3-way image classification set "QCData" from GitHub (MohdAjWrk/Quality-Control_Products-Defect-Detection); label vocabulary: accepted, background, rejected.

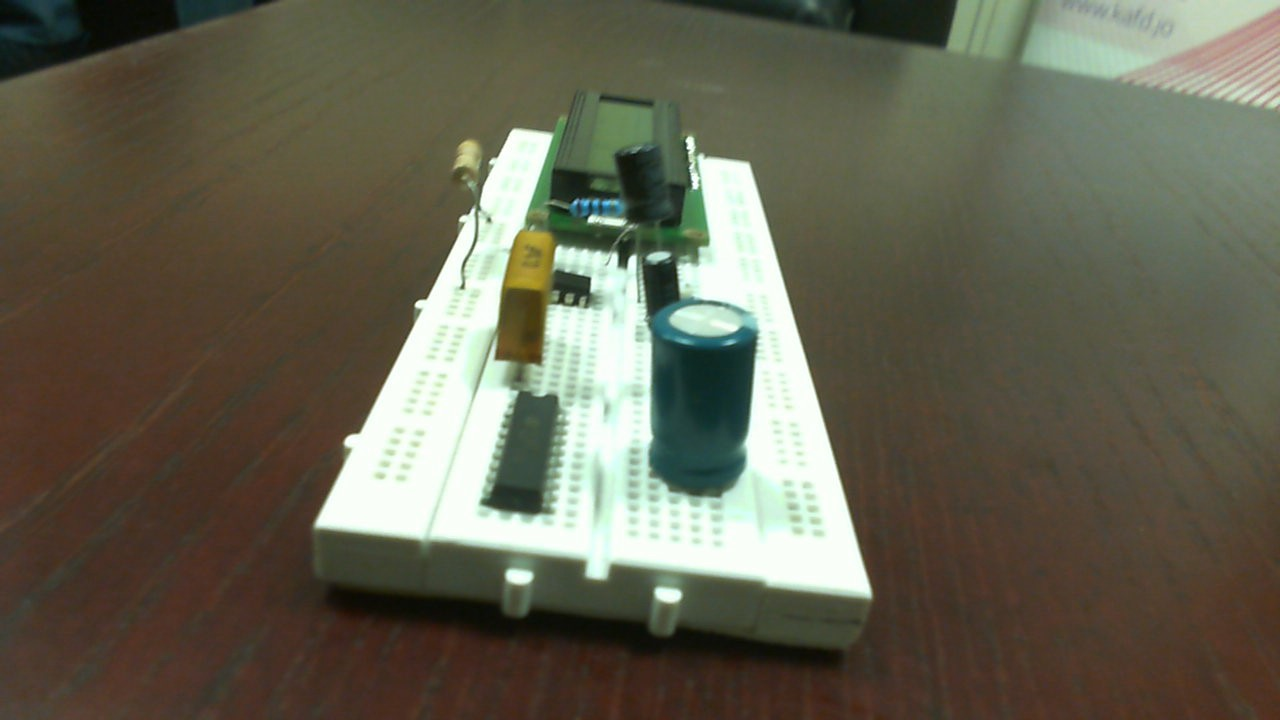
Label: accepted

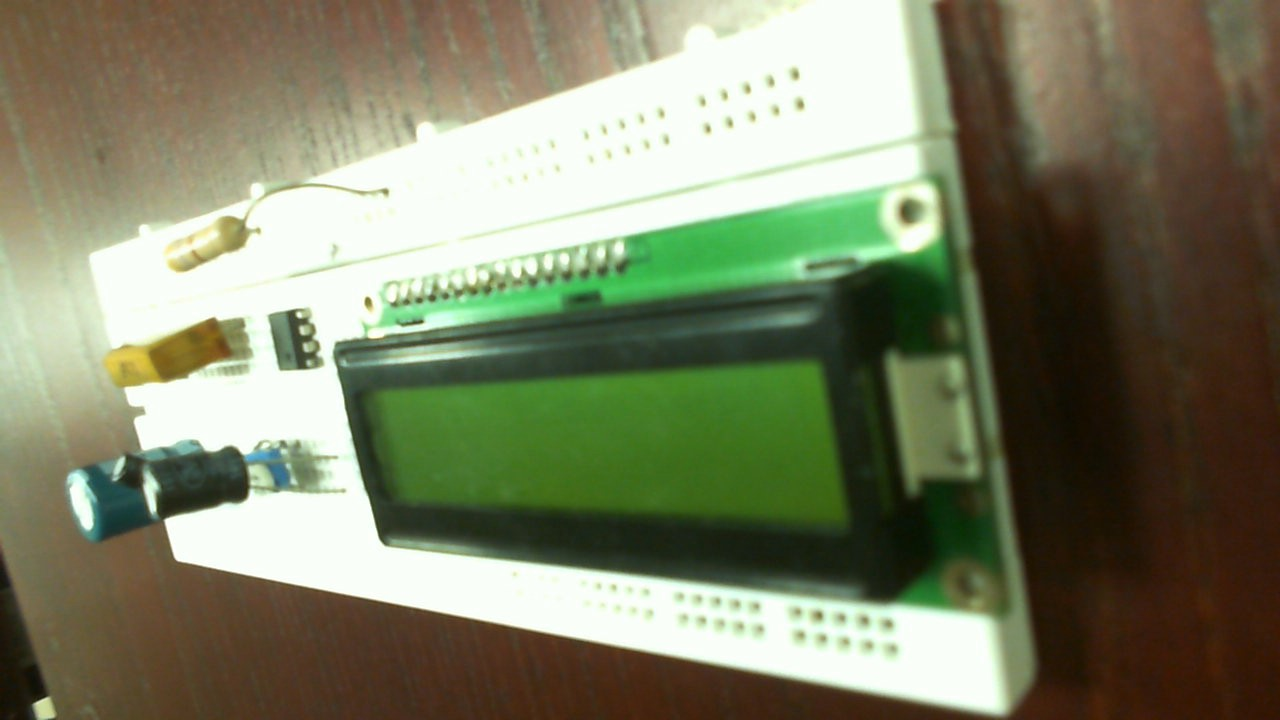
Label: rejected

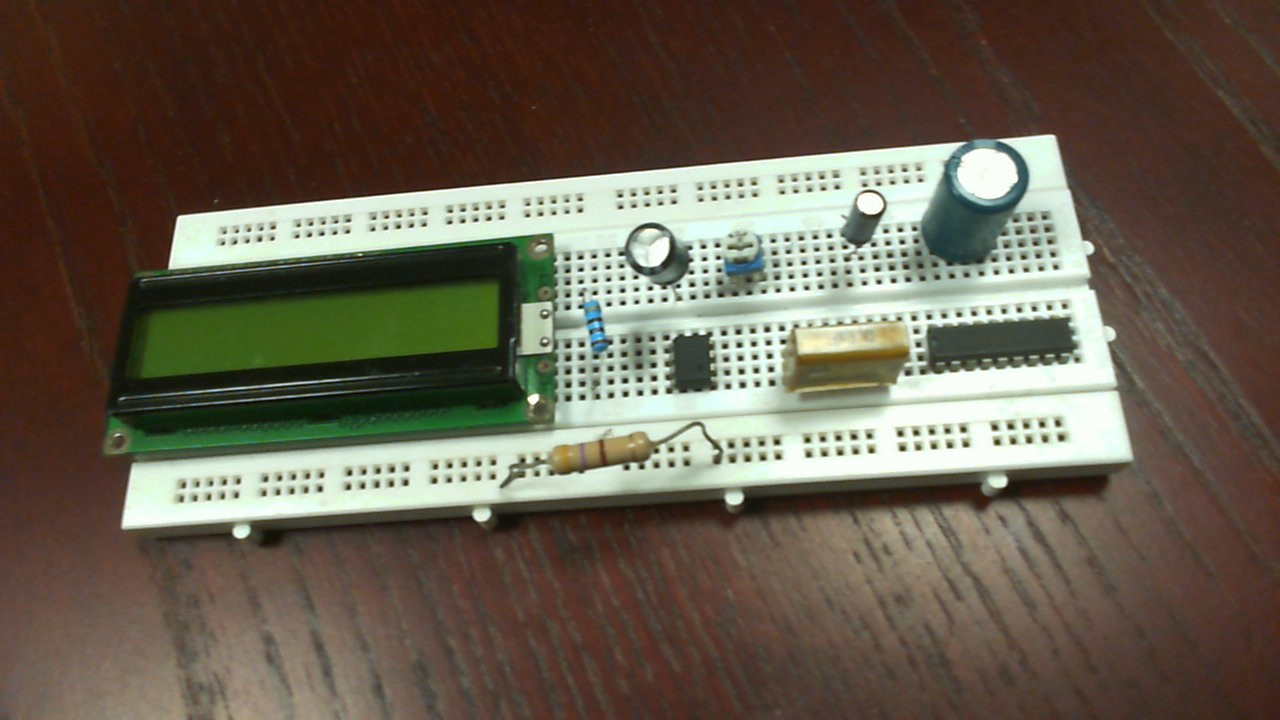
Label: accepted

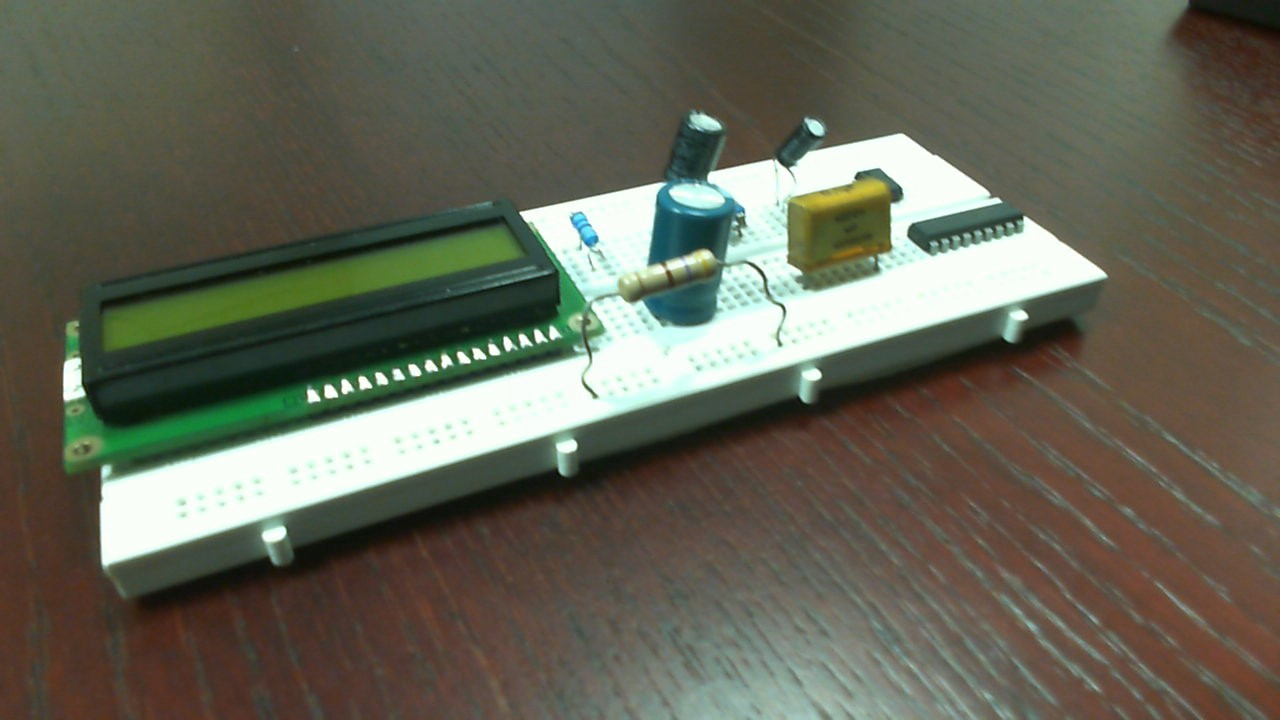
Label: rejected

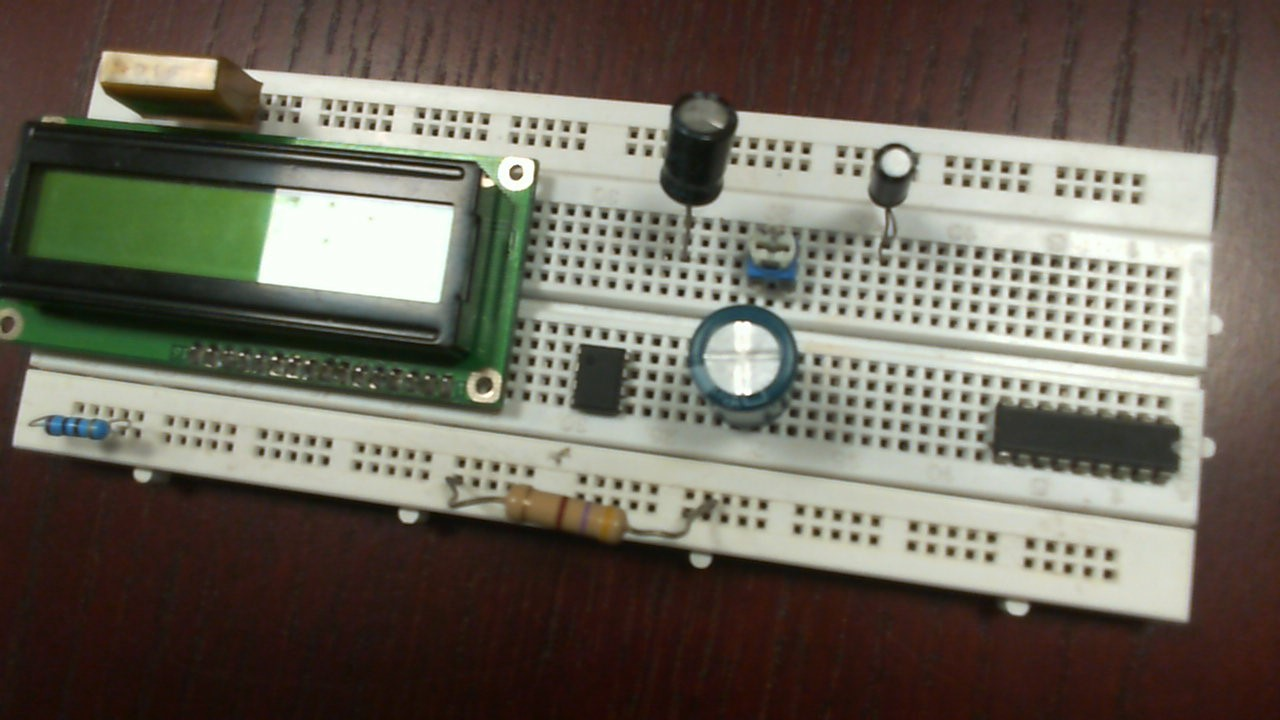
Label: rejected

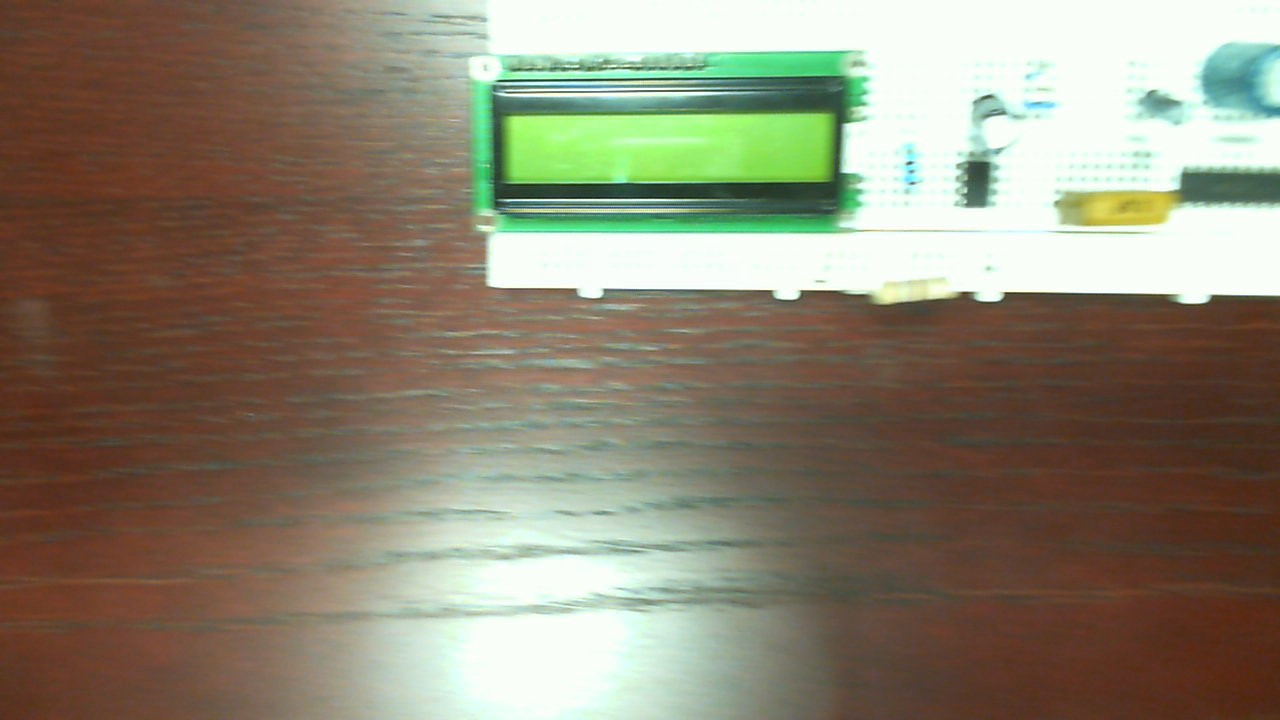
Label: accepted
